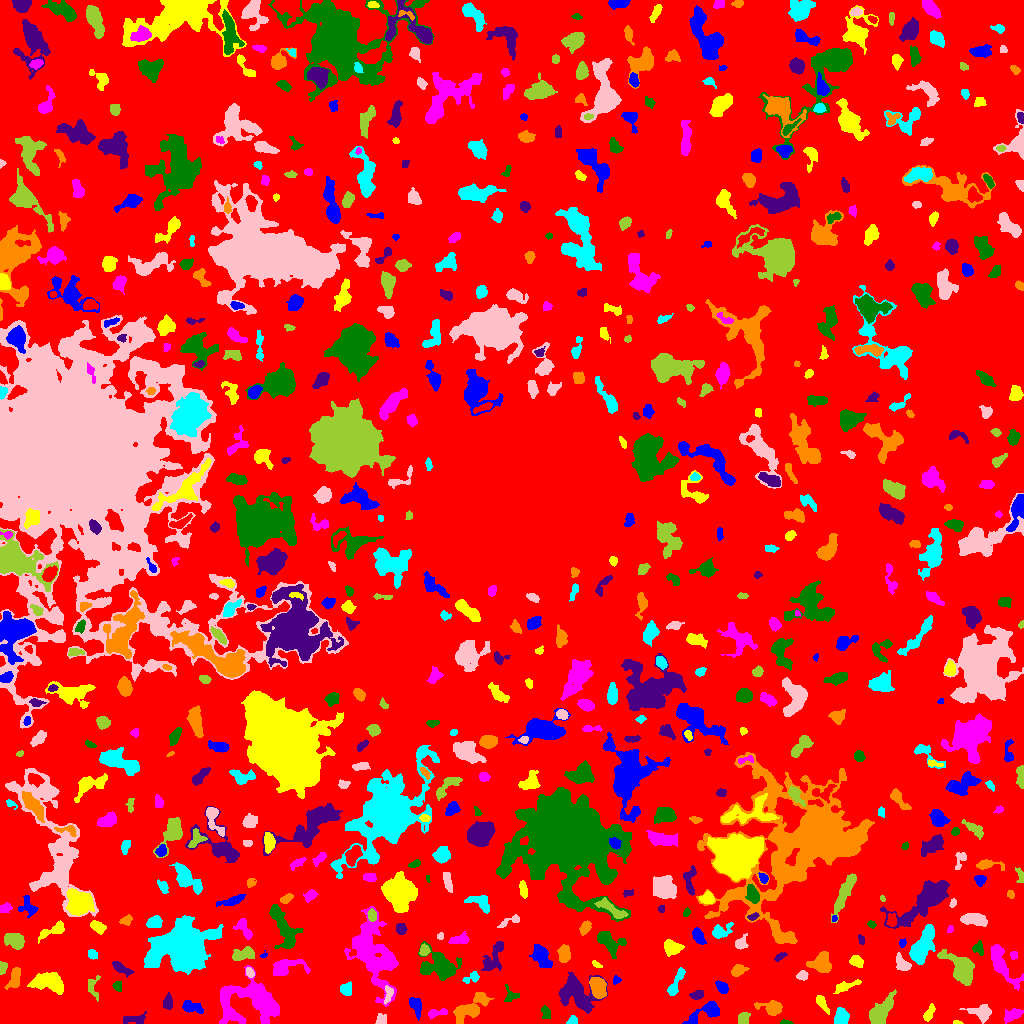

The file beside this chart, header and first rows:
ID, X, Y, A, B, theta, total_flux, mu_max, mu_median, mu_mean, R_fwhm, R_e, R10, R90, x_start, x_end, y_start, y_end, area, greylevel
0, 516.7, 507.2, 298.2, 290.9, -1.517, 1355430, 13.0, 1.0, 1.816, 37.68, 227.2, 85.4, 368.8, 0, 1023, 0, 1023, 746210, 1.816
1, 706.8, 11.83, 9.493, 3.462, 0.4468, 1492, 14.0, 4.0, 4.263, 4.583, 5.323, 1.871, 9.167, 682, 719, 0, 22, 350, 7.263
2, 957.4, 0.6863, 2.222, 0.7844, -0.08538, 51.0, 4.0, 1.0, 1.457, 2.257, 1.596, 0.5642, 2.459, 953, 963, 0, 3, 35, 6.457
3, 1013, 8.495, 4.379, 2.337, 0.4482, 586.0, 8.0, 2.0, 3.005, 4.754, 3.868, 1.493, 6.383, 1004, 1023, 0, 15, 195, 7.005
4, 786.1, 0.9122, 2.931, 0.9328, -0.07887, 148.0, 7.0, 3.0, 3.083, 2.394, 1.954, 0.7979, 3.192, 780, 793, 0, 4, 48, 7.083
5, 133.2, 4.229, 6.712, 2.393, 0.1265, 218.0, 2.0, 1.0, 1.253, 7.356, 4.37, 1.784, 6.864, 123, 146, 0, 12, 174, 5.253
6, 469, 14.18, 10.28, 4.119, 0.6153, 1537, 8.0, 2.0, 2.939, 7.632, 6.531, 2.523, 10.6, 453, 494, 0, 31, 523, 6.939
7, 572.6, 3.0, 2.317, 1.988, 0.4986, 217.0, 6.0, 2.0, 2.747, 3.478, 2.585, 0.9772, 4.222, 566, 577, 0, 8, 79, 6.747
8, 381.4, 4.537, 2.789, 2.642, 0.8002, 175.0, 4.0, 1.5, 1.651, 4.107, 3.29, 1.128, 5.202, 375, 386, 0, 10, 106, 5.651
9, 743.1, 4.591, 3.062, 2.632, 1.208, 421.0, 5.0, 3.0, 3.214, 5.202, 3.656, 1.596, 5.499, 738, 750, 0, 11, 131, 7.214
10, 71.54, 7.604, 2.369, 1.546, -0.1929, 111.0, 4.0, 1.0, 1.405, 3.338, 2.459, 0.9772, 3.868, 66, 77, 4, 11, 79, 6.405
11, 191.7, 16.47, 5.802, 2.611, -0.3148, 459.0, 5.0, 2.0, 2.25, 4.82, 4.618, 1.784, 7.069, 182, 203, 10, 23, 204, 6.25
12, 928.1, 8.695, 4.282, 1.889, 1.124, 282.0, 8.0, 1.0, 2.12, 2.877, 2.985, 1.128, 5.585, 923, 935, 2, 20, 133, 6.12
13, 437.1, 10.25, 5.792, 1.814, 0.2159, 166.0, 3.0, 1.0, 1.248, 3.868, 3.432, 1.262, 5.47, 428, 447, 4, 15, 133, 6.248
14, 546, 11.51, 3.001, 1.913, -1.292, 264.0, 6.0, 2.0, 2.422, 3.742, 2.821, 1.128, 4.853, 541, 550, 5, 18, 109, 6.422
15, 168.0, 21.31, 3.854, 2.28, 1.522, 213.0, 3.0, 2.0, 1.614, 4.853, 3.827, 1.493, 5.754, 163, 172, 14, 31, 132, 5.614
16, 771.5, 15.41, 6.12, 3.333, -0.2084, 955.0, 8.0, 3.0, 3.645, 5.997, 4.951, 2.034, 8.058, 754, 782, 8, 23, 262, 6.645
17, 841.1, 5.63, 3.948, 3.205, 1.413, 683.0, 7.0, 3.0, 3.222, 5.262, 4.37, 1.784, 6.933, 834, 849, 0, 16, 212, 7.222
18, 982.2, 10.71, 5.52, 3.538, -0.1692, 722.0, 7.0, 2.0, 2.664, 5.109, 4.549, 1.784, 7.756, 959, 991, 0, 19, 271, 6.664
19, 879.5, 10.62, 7.937, 3.645, 0.9691, 1362, 9.0, 2.0, 2.91, 6.077, 5.698, 2.257, 9.869, 869, 896, 0, 34, 468, 6.91
20, 459.7, 28.28, 2.475, 1.968, 0.123, 252.0, 6.0, 3.0, 2.897, 3.989, 2.877, 1.128, 4.26, 453, 465, 24, 33, 87, 7.897
21, 415.3, 17.5, 5.002, 2.575, -1.218, 443.0, 6.0, 2.0, 2.344, 5.078, 4.146, 1.596, 6.723, 409, 421, 3, 26, 189, 6.344
22, 822, 20.63, 5.011, 1.787, -1.02, 347.0, 6.0, 2.0, 2.427, 4.442, 3.523, 1.382, 5.642, 816, 829, 9, 28, 143, 6.427
23, 250.2, 22.01, 16.42, 10.85, -0.05937, 7418, 14.0, 4.0, 4.949, 10.78, 11.81, 4.334, 18.89, 219, 279, 0, 58, 1499, 7.949
24, 510.6, 27.53, 4.016, 3.465, -1.147, 183.0, 4.0, 1.0, 1.376, 4.184, 3.385, 1.128, 5.382, 504, 519, 22, 39, 133, 6.376
25, 697.2, 28.51, 3.424, 2.1, 0.2202, 390.0, 6.0, 3.0, 3.482, 5.078, 3.478, 1.382, 5.323, 689, 703, 24, 33, 112, 6.482
26, 14.28, 44.15, 5.109, 2.434, 1.292, 715.0, 11.0, 3.0, 3.295, 3.613, 3.949, 1.382, 6.747, 4, 20, 34, 56, 217, 7.295
27, 346.4, 33.99, 3.026, 2.611, 1.221, 316.0, 6.0, 2.0, 2.257, 4.26, 3.523, 1.262, 5.528, 340, 351, 28, 42, 140, 7.257
28, 388.2, 29.44, 4.696, 1.96, 1.368, 176.0, 3.0, 1.0, 1.467, 4.107, 3.432, 1.262, 5.412, 384, 393, 19, 38, 120, 8.467
29, 960.9, 55.67, 9.722, 5.411, -0.8171, 3029, 11.0, 5.0, 4.87, 8.5, 7.999, 2.985, 12.24, 937, 974, 38, 74, 622, 8.87
30, 986.4, 41.36, 1.823, 1.475, -0.0849, 86.0, 3.0, 2.0, 2.048, 2.932, 2.111, 0.7979, 3.141, 984, 990, 38, 44, 42, 7.048
31, 721.9, 36.11, 3.047, 2.245, -0.8599, 450.0, 8.0, 3.0, 3.358, 4.334, 3.29, 1.262, 5.293, 715, 728, 30, 43, 134, 7.358
32, 845.7, 37.2, 7.183, 2.009, 0.334, 412.0, 4.0, 2.0, 2.239, 6.206, 4.297, 1.784, 6.58, 833, 861, 30, 44, 184, 6.239
33, 373.7, 68.95, 19.36, 9.371, -1.209, 7578, 13.0, 4.0, 4.241, 10.25, 12.73, 4.687, 20.74, 344, 398, 17, 117, 1787, 7.241
34, 117.8, 37.63, 2.572, 2.122, -1.377, 112.0, 3.0, 1.0, 1.333, 2.932, 2.764, 0.9772, 4.583, 112, 121, 32, 42, 84, 5.333
35, 577, 30.66, 10.39, 8.074, -0.6498, 3223, 9.0, 4.0, 3.888, 9.202, 8.956, 3.523, 14.24, 558, 607, 10, 51, 829, 6.888
36, 597.7, 36.32, 4.881, 3.219, -1.258, 2316, 18.0, 7.0, 7.544, 6.206, 5.078, 2.034, 8.038, 589, 606, 25, 46, 307, 13.54
37, 471.2, 45.21, 4.707, 1.996, 0.4023, 206.0, 4.0, 1.0, 1.661, 4.37, 3.038, 1.262, 5.046, 462, 479, 40, 52, 124, 6.661
38, 802.3, 47.93, 2.696, 2.139, 0.05155, 308.0, 6.0, 3.0, 3.143, 4.406, 3.141, 1.262, 4.82, 796, 808, 43, 53, 98, 7.143
39, 92.99, 36.67, 6.612, 3.21, -1.472, 178.0, 2.0, 1.0, 1.134, 6.864, 4.297, 1.596, 6.433, 88, 100, 22, 48, 157, 5.134
40, 654.3, 26.71, 8.448, 2.723, -1.045, 848.0, 6.0, 2.0, 2.423, 6.933, 5.382, 2.185, 8.686, 644, 665, 9, 44, 350, 6.423
41, 616.3, 43.18, 2.24, 1.805, 0.6363, 104.0, 3.0, 2.0, 1.733, 3.241, 2.459, 0.9772, 3.868, 613, 621, 39, 48, 60, 5.733
42, 48.19, 41.01, 8.671, 4.366, -0.1561, 2353, 11.0, 4.0, 4.542, 7.203, 7.114, 2.821, 11.17, 27, 63, 29, 51, 518, 7.542
43, 283.1, 55.38, 7.398, 3.805, 0.1905, 908.0, 9.0, 2.0, 2.481, 4.687, 4.754, 1.784, 8.556, 273, 310, 48, 64, 366, 7.481
44, 426.5, 54.88, 2.165, 1.883, 0.7969, 301.0, 11.0, 4.0, 4.362, 2.523, 2.523, 0.9772, 4.068, 422, 431, 51, 59, 69, 11.36
45, 120, 55.7, 5.176, 1.934, -0.5389, 328.0, 6.0, 2.0, 1.907, 4.146, 3.656, 1.382, 5.971, 112, 134, 46, 62, 172, 6.907
46, 737.4, 52.88, 3.514, 2.5, 0.4741, 412.0, 6.0, 2.0, 2.693, 4.853, 3.613, 1.382, 5.726, 731, 749, 47, 59, 153, 6.693
47, 674.7, 38.56, 8.01, 1.921, 1.101, 379.0, 7.0, 1.0, 1.7, 3.141, 3.785, 1.382, 6.433, 667, 685, 28, 56, 223, 7.7
48, 250.2, 51.04, 2.173, 1.569, -1.197, 114.0, 4.0, 1.0, 1.462, 3.192, 2.257, 0.7979, 3.785, 246, 254, 46, 56, 78, 8.462
49, 2.167, 56.11, 2.931, 1.793, 1.446, 329.0, 8.0, 3.0, 3.739, 3.568, 2.706, 1.128, 4.406, 0, 7, 49, 62, 88, 7.739
50, 516.9, 53.16, 3.264, 1.908, -0.09494, 293.0, 5.0, 3.0, 3.292, 4.583, 3.192, 1.262, 4.787, 512, 525, 49, 57, 89, 6.292
51, 540.6, 67.55, 5.865, 3.525, -1.009, 1583, 11.0, 4.0, 4.725, 5.67, 5.382, 2.111, 9.009, 529, 552, 56, 79, 335, 7.725
52, 596.2, 59.08, 2.718, 1.342, -0.5421, 102.0, 3.0, 2.0, 1.789, 3.29, 2.459, 0.9772, 3.785, 592, 602, 56, 63, 57, 5.789
53, 1001, 59.99, 12.61, 3.861, -1.021, 2163, 10.0, 4.0, 4.184, 7.818, 6.84, 2.706, 11.17, 990, 1023, 33, 79, 517, 7.184
54, 441.9, 57.48, 7.644, 5.357, -0.5968, 5097, 30.0, 5.0, 7.878, 5.997, 6.308, 2.394, 11.52, 418, 461, 43, 82, 647, 10.88
55, 494.2, 65.93, 9.147, 4.233, 1.159, 729.0, 6.0, 2.0, 2.036, 6.103, 5.698, 2.034, 9.305, 481, 503, 53, 82, 358, 6.036
56, 821.7, 59.24, 4.905, 4.389, -0.4233, 1251, 10.0, 3.0, 3.564, 5.89, 5.323, 2.034, 8.74, 806, 831, 51, 72, 351, 8.564
57, 92.21, 69.12, 2.394, 2.03, -0.7157, 242.0, 6.0, 2.0, 2.75, 3.7, 2.764, 1.128, 4.442, 88, 97, 64, 74, 88, 6.75
58, 903, 59.35, 4.865, 2.581, -0.773, 515.0, 7.0, 2.0, 2.799, 4.26, 3.827, 1.493, 6.308, 896, 911, 53, 71, 184, 7.799
59, 242.4, 68.82, 5.9, 2.613, 0.2658, 688.0, 7.0, 3.0, 2.808, 5.232, 4.72, 1.784, 7.313, 232, 254, 63, 77, 245, 7.808
... 638 more rows
